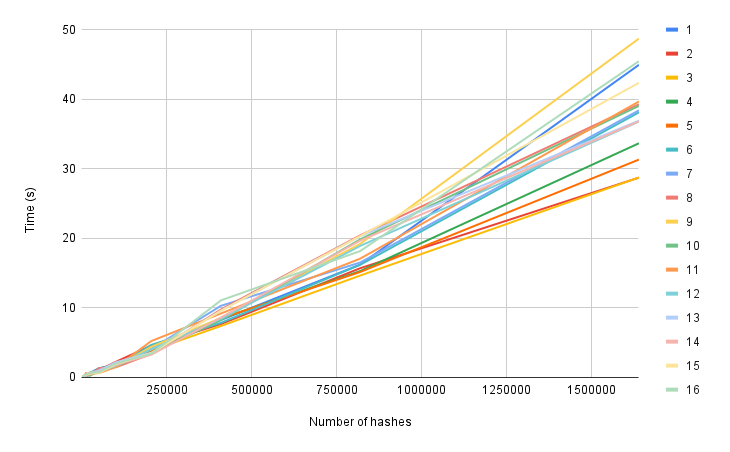

The table this chart was drawn from, first rows:
100, 0.003638029098510742, 0.05437421798706055, 0.002000570297241211, 0.001999378204345703, 0.0019998550415039062, 0.002000093460083008, 0.0010008811950683594, 0.0018110275268554688, 0.002000093460083008, 0.0015096664428710938, 0.0019998550415039062, 0.0019998550415039062, 0.002000570297241211, 0.002009153366088867, 0.0019910335540771484, 0.003011941909790039, 0.0
200, 0.001989, 0.001002, 0.002, 0.001007, 0.002, 0.0009933, 0.001994, 0.002, 0.001998, 0.002993, 0.003008, 0.001986, 0.00299, 0.003001, 0.003001, 0.003001, 0.0
400, 0.003007, 0.003, 0.003, 0.003009, 0.003001, 0.003006, 0.003, 0.003007, 0.003, 0.004, 0.003006, 0.003999, 0.003999, 0.004, 0.004007, 0.004007, 0.0
800, 0.006002, 0.004992, 0.005004, 0.005006, 0.004086, 0.005024, 0.006014, 0.007, 0.005006, 0.005986, 0.006001, 0.006994, 0.005946, 0.006999, 0.006007, 0.007991, 0.0
1600, 0.009001, 0.008994, 0.008998, 0.011, 0.009007, 0.011, 0.01601, 0.015, 0.014, 0.01101, 0.013, 0.01101, 0.012, 0.01601, 0.013, 0.01158, 0.001
3200, 0.028, 0.025, 0.029, 0.026, 0.027, 0.02499, 0.025, 0.08001, 0.02401, 0.024, 0.094, 0.08501, 0.02555, 0.03499, 0.028, 0.091, 0.002001
6400, 0.1279, 0.1655, 0.04, 0.1118, 0.05301, 0.06059, 0.1816, 0.06494, 0.04999, 0.196, 0.06203, 0.05001, 0.055, 0.154, 0.201, 0.188, 0.005002
12800, 0.125, 0.3098, 0.2026, 0.276, 0.59, 0.2006, 0.4443, 0.5033, 0.394, 0.4318, 0.184, 0.235, 0.4036, 0.2398, 0.427, 0.4331, 0.01699
25600, 0.6861, 0.5326, 0.7372, 0.5458, 0.284, 0.2795, 0.637, 0.3511, 0.314, 0.3603, 0.5176, 0.5827, 0.692, 0.5546, 0.553, 0.654, 0.023
51200, 1.308, 1.043, 0.9842, 1.29, 1.142, 0.942, 1.065, 1.331, 0.9572, 0.9053, 0.6182, 0.7709, 0.9984, 0.8087, 0.6381, 0.7479, 0.03301
102400, 1.896, 2.276, 1.992, 1.74, 1.575, 1.573, 1.631, 1.476, 1.57, 1.675, 1.513, 1.713, 2.202, 1.84, 1.928, 2.021, 0.06701
204800, 3.663, 4.579, 3.875, 3.873, 3.873, 4.671, 4.078, 3.372, 4.384, 3.57, 5.224, 4.023, 3.525, 3.256, 3.481, 3.401, 0.1385
409600, 8.254, 7.665, 7.382, 8.446, 8.474, 7.837, 10.29, 9.768, 8.547, 8.243, 9.188, 8.426, 9.614, 8.603, 9.574, 11.07, 0.2811
819200, 16.22, 15.7, 14.64, 15.28, 15.16, 16.2, 16.52, 20.43, 19.2, 19.85, 17.08, 18.9, 20.31, 19.67, 20.32, 18.17, 0.5654
1638400, 44.94, 28.72, 28.74, 33.66, 31.31, 38.1, 38.39, 39.26, 48.71, 39.03, 39.66, 36.78, 36.91, 36.81, 42.35, 45.46, 1.108
